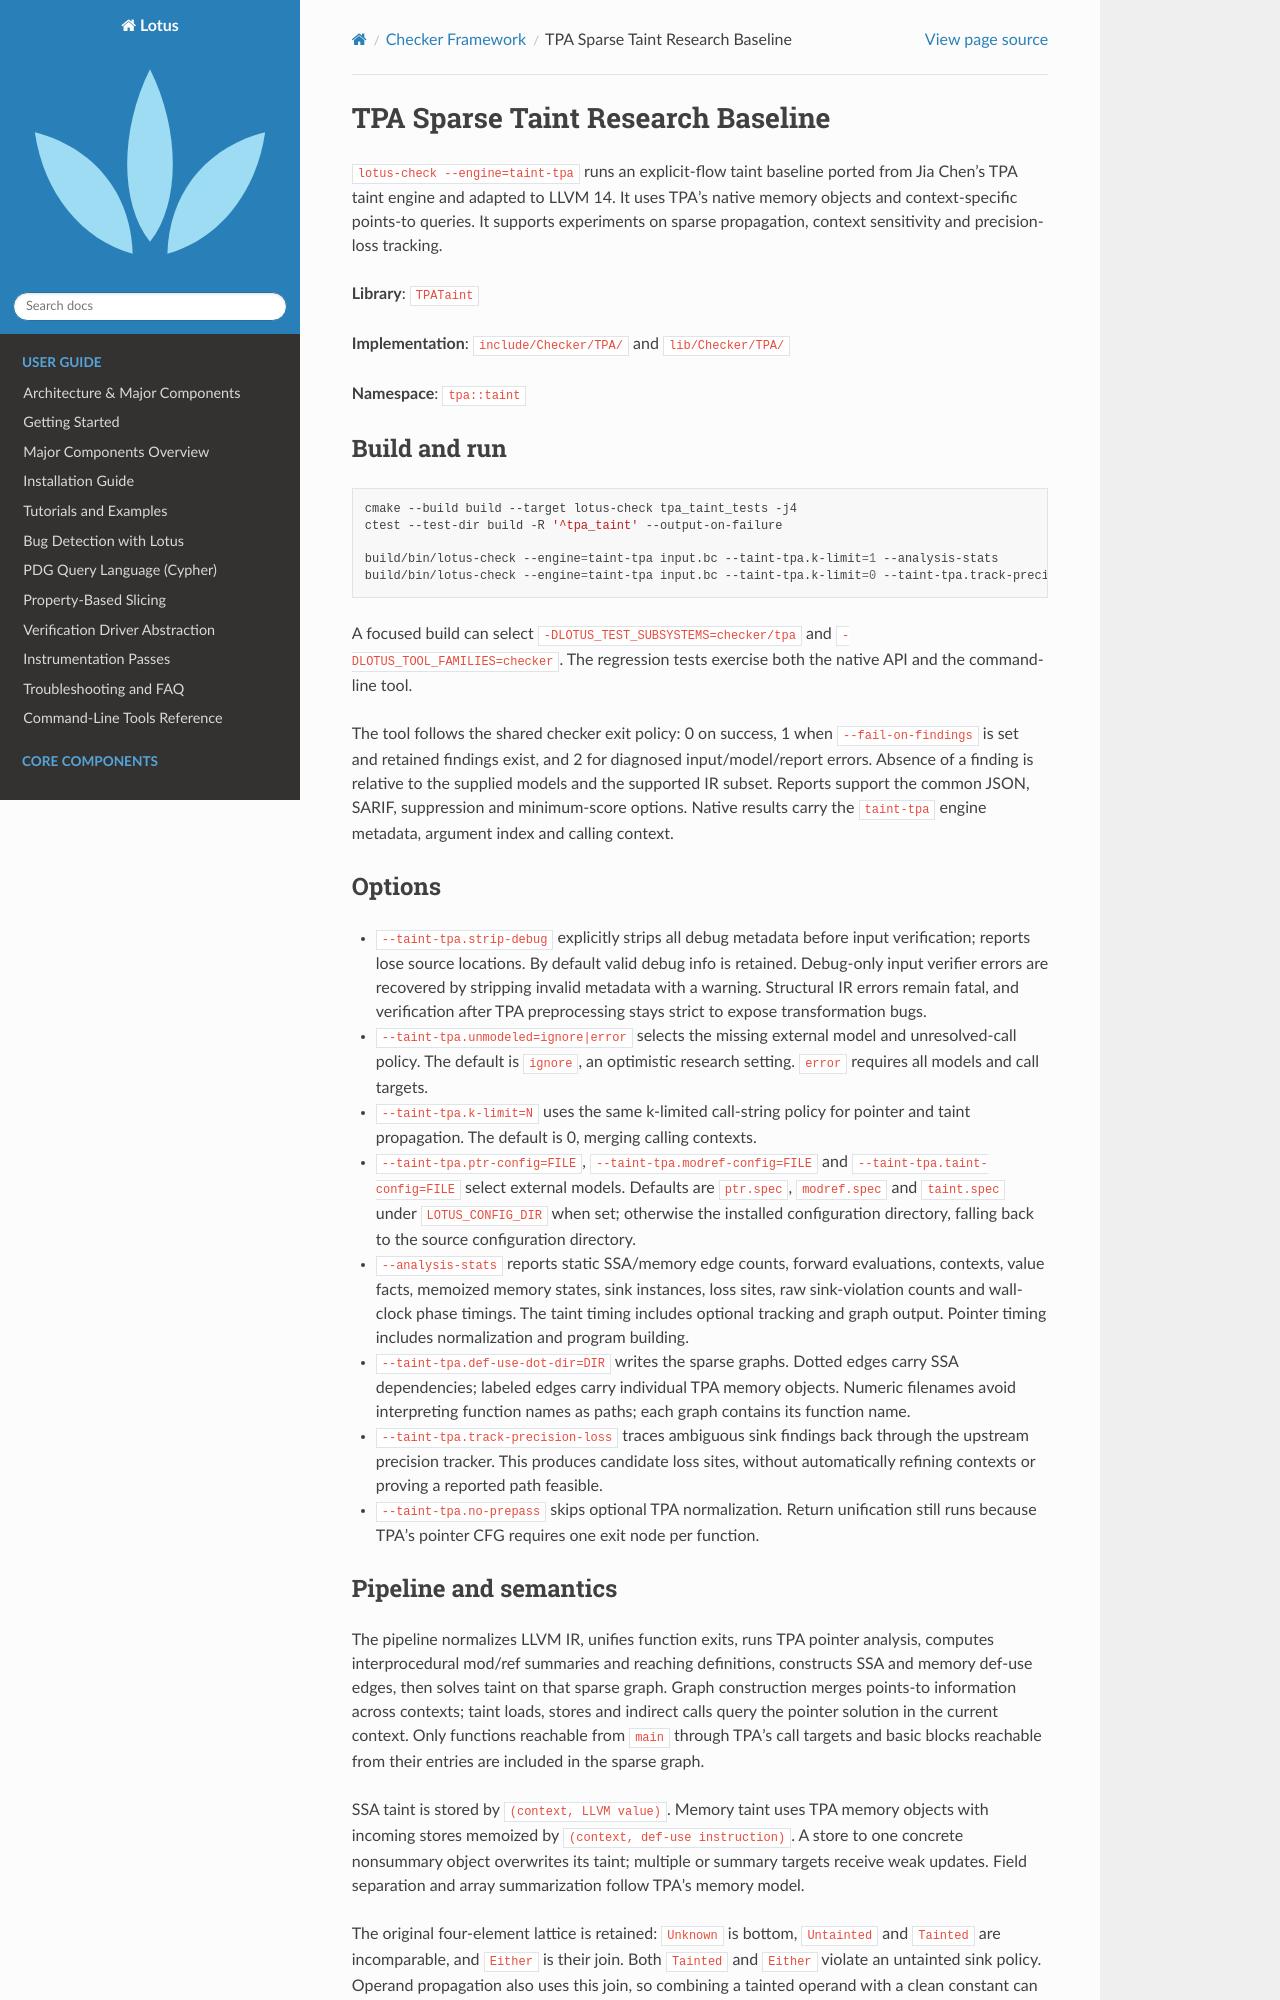

repository: ZJU-PL/lotus · page: checker/taint_tpa.html · generator: sphinx

TPA Sparse Taint Research Baseline
==================================

``lotus-check --engine=taint-tpa`` runs an explicit-flow taint baseline ported from
Jia Chen's TPA taint engine and adapted to LLVM 14. It uses TPA's native memory
objects and context-specific points-to queries. It supports experiments on
sparse propagation, context sensitivity and precision-loss tracking.

**Library**: ``TPATaint``

**Implementation**: ``include/Checker/TPA/`` and ``lib/Checker/TPA/``

**Namespace**: ``tpa::taint``

Build and run
-------------

.. code-block:: bash

   cmake --build build --target lotus-check tpa_taint_tests -j4
   ctest --test-dir build -R '^tpa_taint' --output-on-failure

   build/bin/lotus-check --engine=taint-tpa input.bc --taint-tpa.k-limit=1 --analysis-stats
   build/bin/lotus-check --engine=taint-tpa input.bc --taint-tpa.k-limit=0 --taint-tpa.track-precision-loss

A focused build can select ``-DLOTUS_TEST_SUBSYSTEMS=checker/tpa`` and
``-DLOTUS_TOOL_FAMILIES=checker``. The regression tests exercise both the
native API and the command-line tool.

The tool follows the shared checker exit policy: 0 on success, 1 when
``--fail-on-findings`` is set and retained findings exist, and 2 for diagnosed
input/model/report errors. Absence of a finding is relative to the supplied
models and the supported IR subset. Reports support the common JSON, SARIF,
suppression and minimum-score options. Native results carry the ``taint-tpa``
engine metadata, argument index and calling context.

Options
-------

* ``--taint-tpa.strip-debug`` explicitly strips all debug metadata before input
  verification; reports lose source locations. By default valid debug info is
  retained. Debug-only input verifier errors are recovered by stripping invalid
  metadata with a warning. Structural IR errors remain fatal, and verification
  after TPA preprocessing stays strict to expose transformation bugs.

* ``--taint-tpa.unmodeled=ignore|error`` selects the missing external model
  and unresolved-call policy. The default is ``ignore``, an optimistic research
  setting. ``error`` requires all models and call targets.

* ``--taint-tpa.k-limit=N`` uses the same k-limited call-string policy for pointer and
  taint propagation. The default is 0, merging calling contexts.
* ``--taint-tpa.ptr-config=FILE``, ``--taint-tpa.modref-config=FILE`` and ``--taint-tpa.taint-config=FILE``
  select external models. Defaults are ``ptr.spec``, ``modref.spec`` and
  ``taint.spec`` under ``LOTUS_CONFIG_DIR`` when set; otherwise the installed
  configuration directory, falling back to the source configuration directory.
* ``--analysis-stats`` reports static SSA/memory edge counts, forward evaluations,
  contexts, value facts, memoized memory states, sink instances, loss sites,
  raw sink-violation counts and wall-clock phase timings. The taint timing includes optional tracking
  and graph output. Pointer timing includes normalization and program building.
* ``--taint-tpa.def-use-dot-dir=DIR`` writes the sparse graphs. Dotted edges carry SSA
  dependencies; labeled edges carry individual TPA memory objects. Numeric
  filenames avoid interpreting function names as paths; each graph contains
  its function name.
* ``--taint-tpa.track-precision-loss`` traces ambiguous sink findings back through the
  upstream precision tracker. This produces candidate loss sites, without
  automatically refining contexts or proving a reported path feasible.
* ``--taint-tpa.no-prepass`` skips optional TPA normalization. Return unification still
  runs because TPA's pointer CFG requires one exit node per function.
